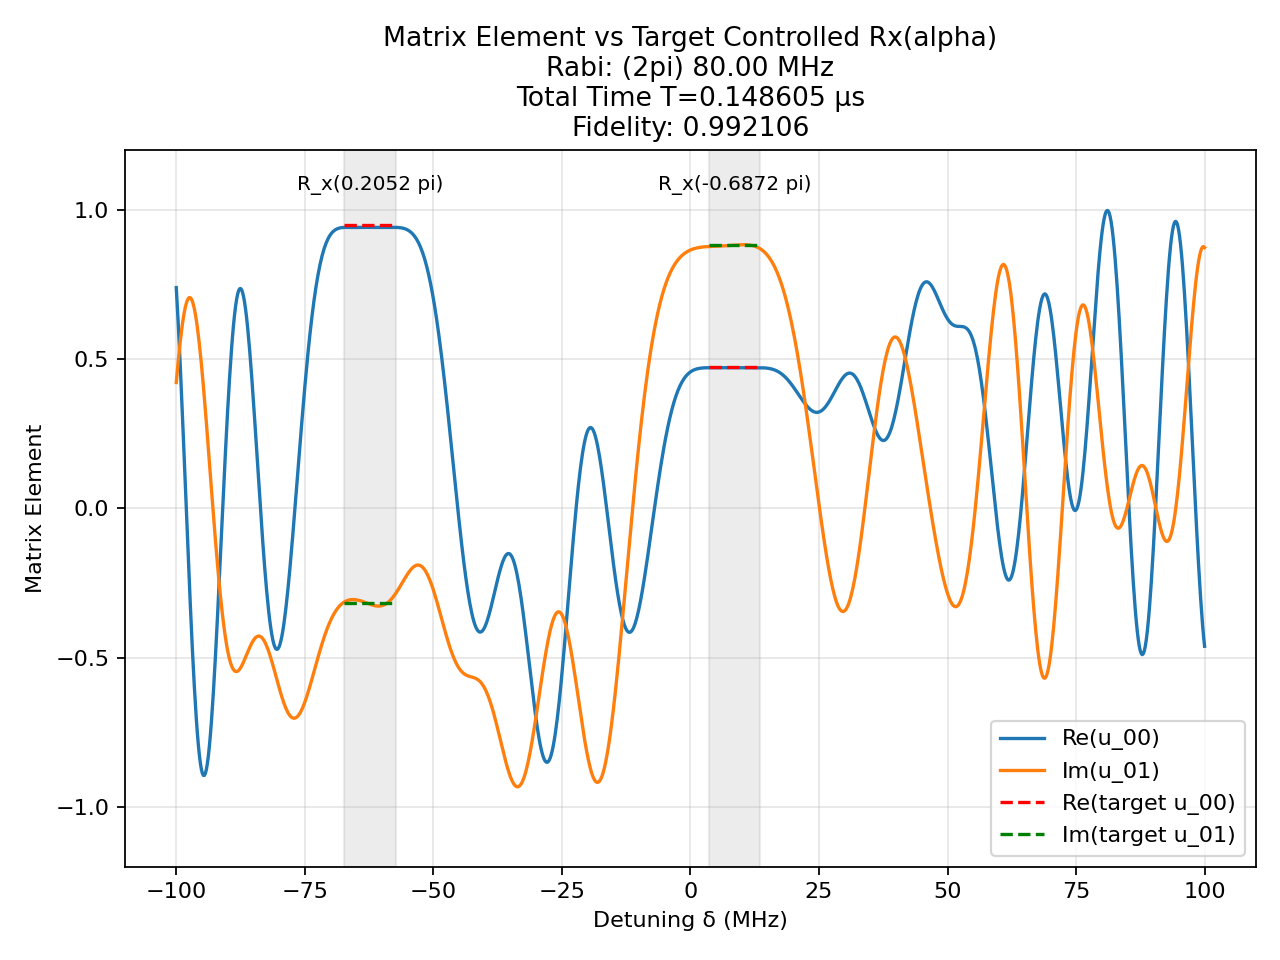

The table this chart was drawn from, first rows:
t (us), H_x (2pi MHz), H_z (2pi MHz)
0.001171, 80.0, 0.0
0.00125, 0.0, 100.0
0.001201, 80.0, 0.0
0.00125, 0.0, 100.0
0.0006481, -80.0, 0.0
0.00125, 0.0, 100.0
0.001747, -80.0, 0.0
0.00125, 0.0, 100.0
0.0004849, -80.0, 0.0
0.00125, 0.0, 100.0
9.387030484449524e-06, 80.0, 0.0
0.00125, 0.0, 100.0
0.0007584, -80.0, 0.0
0.00125, 0.0, 100.0
0.0004606, 80.0, 0.0
0.00125, 0.0, 100.0
0.0009535, 80.0, 0.0
0.00125, 0.0, 100.0
0.001472, 80.0, 0.0
0.00125, 0.0, 100.0
9.90401738475863e-05, -80.0, 0.0
0.00125, 0.0, 100.0
0.0003097, 80.0, 0.0
0.00125, 0.0, 100.0
0.0009243, 80.0, 0.0
0.00125, 0.0, 100.0
0.0003081, 80.0, 0.0
0.00125, 0.0, 100.0
0.001067, -80.0, 0.0
0.00125, 0.0, 100.0
0.0005614, 80.0, 0.0
0.00125, 0.0, 100.0
0.001184, 80.0, 0.0
0.00125, 0.0, 100.0
0.0008063, -80.0, 0.0
0.00125, 0.0, 100.0
0.001094, -80.0, 0.0
0.00125, 0.0, 100.0
0.0007396, 80.0, 0.0
0.00125, 0.0, 100.0
0.0003341, -80.0, 0.0
0.00125, 0.0, 100.0
0.001616, -80.0, 0.0
0.00125, 0.0, 100.0
0.0006858, 80.0, 0.0
0.00125, 0.0, 100.0
0.00134, 80.0, 0.0
0.00125, 0.0, 100.0
0.001004, 80.0, 0.0
0.00125, 0.0, 100.0
0.0003884, -80.0, 0.0
0.00125, 0.0, 100.0
0.001033, 80.0, 0.0
0.00125, 0.0, 100.0
0.0001827, 80.0, 0.0
0.00125, 0.0, 100.0
0.0025, -80.0, 0.0
0.00125, 0.0, 100.0
0.001499, -80.0, 0.0
0.00125, 0.0, 100.0
... 81 more rows
